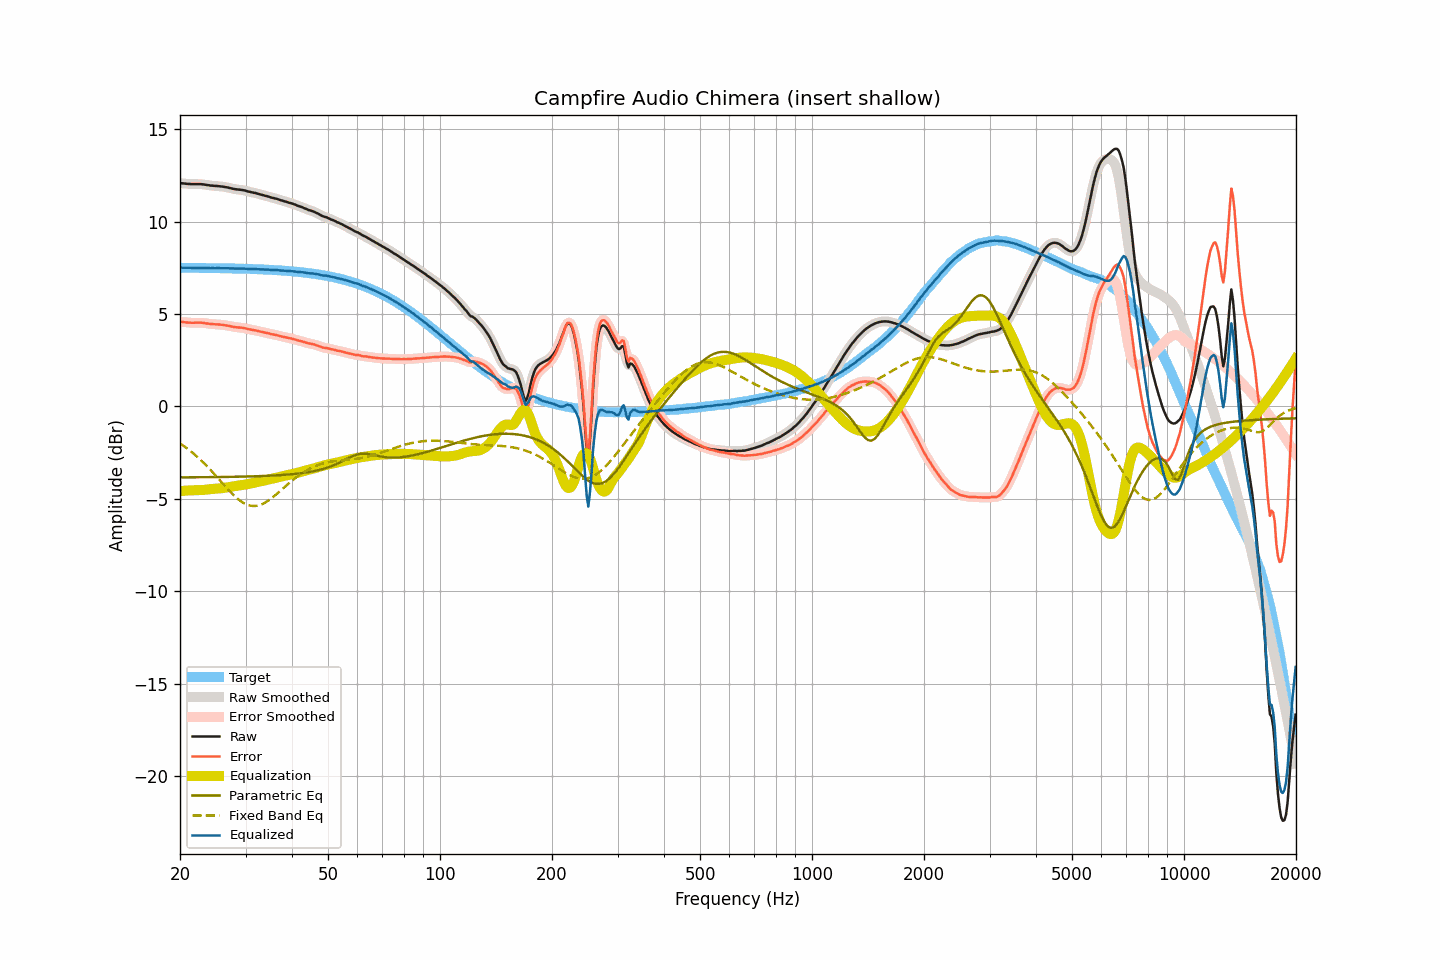

The file beside this chart, header and first rows:
frequency, raw, smoothed, error, error_smoothed, equalization, parametric_eq, fixed_band_eq, equalized_raw, equalized_smoothed, target
20.00, 12.07, 12.07, 4.57, 4.58, -4.58, -3.83, -2.00, 7.50, 7.50, 7.50
20.20, 12.07, 12.07, 4.57, 4.57, -4.57, -3.83, -2.06, 7.50, 7.50, 7.50
20.40, 12.06, 12.06, 4.56, 4.56, -4.56, -3.83, -2.12, 7.50, 7.50, 7.50
20.61, 12.05, 12.05, 4.55, 4.55, -4.55, -3.83, -2.18, 7.50, 7.50, 7.50
20.81, 12.04, 12.04, 4.54, 4.54, -4.55, -3.83, -2.24, 7.50, 7.50, 7.50
21.02, 12.03, 12.03, 4.53, 4.54, -4.54, -3.83, -2.31, 7.49, 7.49, 7.50
21.23, 12.03, 12.03, 4.54, 4.53, -4.54, -3.83, -2.37, 7.50, 7.49, 7.50
21.44, 12.02, 12.02, 4.53, 4.53, -4.53, -3.83, -2.44, 7.49, 7.49, 7.49
21.66, 12.02, 12.02, 4.53, 4.53, -4.53, -3.83, -2.51, 7.49, 7.49, 7.49
21.87, 12.02, 12.02, 4.53, 4.53, -4.53, -3.83, -2.59, 7.49, 7.49, 7.49
22.09, 12.02, 12.02, 4.53, 4.53, -4.53, -3.83, -2.66, 7.49, 7.49, 7.49
22.31, 12.02, 12.02, 4.53, 4.53, -4.53, -3.83, -2.74, 7.49, 7.49, 7.49
22.54, 12.02, 12.02, 4.53, 4.53, -4.53, -3.83, -2.82, 7.49, 7.49, 7.49
22.76, 12.02, 12.02, 4.53, 4.53, -4.52, -3.82, -2.90, 7.50, 7.50, 7.49
22.99, 12.01, 12.01, 4.52, 4.52, -4.52, -3.82, -2.99, 7.49, 7.49, 7.49
23.22, 12.00, 12.00, 4.51, 4.51, -4.51, -3.82, -3.07, 7.49, 7.49, 7.49
23.45, 11.98, 11.99, 4.49, 4.50, -4.50, -3.82, -3.16, 7.48, 7.49, 7.49
23.69, 11.97, 11.97, 4.49, 4.48, -4.49, -3.82, -3.25, 7.48, 7.48, 7.49
23.92, 11.96, 11.96, 4.48, 4.47, -4.48, -3.82, -3.34, 7.48, 7.48, 7.48
24.16, 11.94, 11.95, 4.46, 4.46, -4.47, -3.82, -3.43, 7.47, 7.48, 7.48
24.40, 11.94, 11.94, 4.46, 4.46, -4.46, -3.82, -3.52, 7.48, 7.48, 7.48
24.65, 11.93, 11.93, 4.45, 4.45, -4.45, -3.82, -3.62, 7.48, 7.48, 7.48
24.89, 11.92, 11.93, 4.44, 4.45, -4.45, -3.82, -3.72, 7.48, 7.48, 7.48
25.14, 11.92, 11.92, 4.44, 4.44, -4.44, -3.82, -3.81, 7.48, 7.48, 7.48
25.39, 11.91, 11.91, 4.43, 4.43, -4.43, -3.81, -3.91, 7.48, 7.48, 7.48
25.65, 11.90, 11.90, 4.43, 4.43, -4.43, -3.81, -4.01, 7.48, 7.48, 7.48
25.91, 11.89, 11.89, 4.42, 4.42, -4.42, -3.81, -4.11, 7.48, 7.47, 7.47
26.16, 11.88, 11.88, 4.41, 4.41, -4.41, -3.81, -4.20, 7.48, 7.47, 7.47
26.43, 11.86, 11.87, 4.39, 4.39, -4.39, -3.81, -4.30, 7.47, 7.47, 7.47
26.69, 11.85, 11.85, 4.38, 4.38, -4.38, -3.81, -4.40, 7.47, 7.47, 7.47
26.96, 11.83, 11.83, 4.36, 4.36, -4.36, -3.81, -4.49, 7.47, 7.47, 7.47
27.23, 11.81, 11.81, 4.35, 4.35, -4.34, -3.81, -4.58, 7.47, 7.47, 7.47
27.50, 11.79, 11.79, 4.33, 4.33, -4.33, -3.80, -4.68, 7.46, 7.46, 7.46
27.77, 11.77, 11.77, 4.31, 4.31, -4.31, -3.80, -4.76, 7.46, 7.46, 7.46
28.05, 11.75, 11.75, 4.29, 4.29, -4.30, -3.80, -4.85, 7.45, 7.45, 7.46
28.33, 11.74, 11.74, 4.28, 4.28, -4.29, -3.80, -4.92, 7.45, 7.45, 7.46
28.62, 11.73, 11.73, 4.28, 4.28, -4.28, -3.80, -5.00, 7.45, 7.45, 7.46
28.90, 11.72, 11.72, 4.27, 4.27, -4.27, -3.80, -5.07, 7.45, 7.45, 7.45
29.19, 11.71, 11.71, 4.26, 4.26, -4.26, -3.79, -5.13, 7.46, 7.46, 7.45
29.48, 11.70, 11.70, 4.25, 4.25, -4.24, -3.79, -5.19, 7.46, 7.46, 7.45
29.78, 11.68, 11.68, 4.24, 4.24, -4.23, -3.79, -5.24, 7.45, 7.45, 7.45
30.08, 11.66, 11.66, 4.22, 4.22, -4.21, -3.79, -5.28, 7.45, 7.45, 7.44
30.38, 11.63, 11.64, 4.19, 4.19, -4.20, -3.79, -5.32, 7.43, 7.44, 7.44
30.68, 11.61, 11.61, 4.17, 4.17, -4.18, -3.78, -5.34, 7.43, 7.43, 7.44
30.99, 11.59, 11.59, 4.16, 4.15, -4.16, -3.78, -5.37, 7.43, 7.43, 7.43
31.30, 11.57, 11.57, 4.14, 4.14, -4.14, -3.78, -5.38, 7.43, 7.43, 7.43
31.61, 11.55, 11.55, 4.12, 4.13, -4.12, -3.78, -5.38, 7.43, 7.43, 7.43
31.93, 11.54, 11.54, 4.12, 4.11, -4.11, -3.77, -5.37, 7.44, 7.43, 7.43
32.24, 11.51, 11.51, 4.09, 4.09, -4.09, -3.77, -5.36, 7.42, 7.43, 7.42
32.57, 11.49, 11.49, 4.07, 4.07, -4.07, -3.77, -5.34, 7.42, 7.42, 7.42
32.89, 11.46, 11.46, 4.05, 4.05, -4.05, -3.76, -5.32, 7.41, 7.41, 7.41
33.22, 11.44, 11.44, 4.03, 4.03, -4.03, -3.76, -5.28, 7.41, 7.41, 7.41
33.55, 11.42, 11.42, 4.01, 4.01, -4.01, -3.76, -5.24, 7.41, 7.41, 7.41
33.89, 11.39, 11.40, 3.99, 3.99, -3.99, -3.75, -5.19, 7.40, 7.40, 7.40
34.23, 11.37, 11.37, 3.97, 3.97, -3.97, -3.75, -5.14, 7.40, 7.40, 7.40
34.57, 11.35, 11.35, 3.96, 3.95, -3.95, -3.75, -5.08, 7.40, 7.39, 7.39
34.92, 11.32, 11.32, 3.93, 3.93, -3.93, -3.74, -5.02, 7.39, 7.39, 7.39
35.27, 11.29, 11.30, 3.91, 3.91, -3.91, -3.74, -4.96, 7.38, 7.38, 7.39
35.62, 11.27, 11.27, 3.89, 3.89, -3.89, -3.73, -4.89, 7.38, 7.38, 7.38
35.97, 11.25, 11.25, 3.88, 3.88, -3.87, -3.73, -4.82, 7.38, 7.38, 7.38
... 635 more rows
